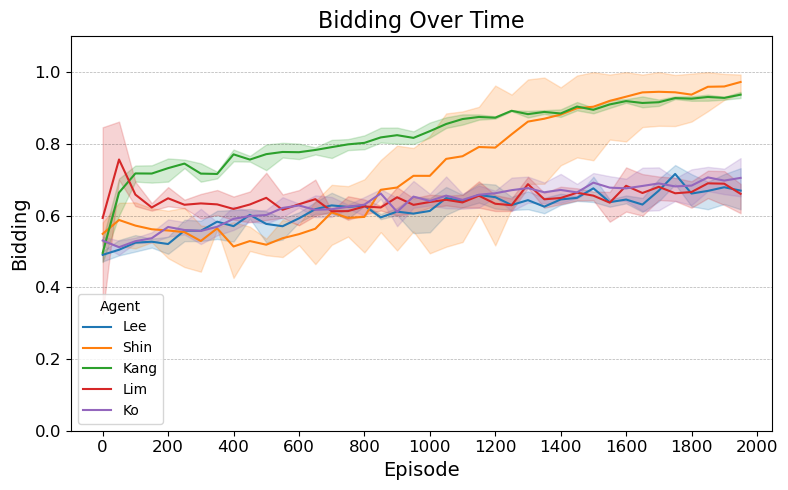

Values plotted in this chart, from the file beside it:
Run, Step, Agent, Bidding
0, 0, Lee, 0.4986
0, 0, Shin, 0.5402
0, 0, Kang, 0.4704
0, 0, Lim, 0.3257
0, 0, Ko, 0.5412
0, 1, Lee, 0.489
0, 1, Shin, 0.5146
0, 1, Kang, 0.689
0, 1, Lim, 0.6994
0, 1, Ko, 0.5303
0, 2, Lee, 0.4997
0, 2, Shin, 0.5086
0, 2, Kang, 0.7184
0, 2, Lim, 0.655
0, 2, Ko, 0.5233
0, 3, Lee, 0.5358
0, 3, Shin, 0.5255
0, 3, Kang, 0.7403
0, 3, Lim, 0.6196
0, 3, Ko, 0.5535
0, 4, Lee, 0.5409
0, 4, Shin, 0.4812
0, 4, Kang, 0.7593
0, 4, Lim, 0.6391
0, 4, Ko, 0.5893
0, 5, Lee, 0.5885
0, 5, Shin, 0.4564
0, 5, Kang, 0.7466
0, 5, Lim, 0.6443
0, 5, Ko, 0.5497
0, 6, Lee, 0.5856
0, 6, Shin, 0.4436
0, 6, Kang, 0.6946
0, 6, Lim, 0.65
0, 6, Ko, 0.6189
0, 7, Lee, 0.6135
0, 7, Shin, 0.5614
0, 7, Kang, 0.7225
0, 7, Lim, 0.6714
0, 7, Ko, 0.58
0, 8, Lee, 0.5275
0, 8, Shin, 0.4262
0, 8, Kang, 0.7769
0, 8, Lim, 0.6531
0, 8, Ko, 0.6255
0, 9, Lee, 0.6183
0, 9, Shin, 0.5014
0, 9, Kang, 0.7517
0, 9, Lim, 0.6443
0, 9, Ko, 0.6122
0, 10, Lee, 0.6121
0, 10, Shin, 0.4894
0, 10, Kang, 0.7267
0, 10, Lim, 0.7195
0, 10, Ko, 0.6158
0, 11, Lee, 0.5858
0, 11, Shin, 0.5381
0, 11, Kang, 0.803
0, 11, Lim, 0.659
0, 11, Ko, 0.6168
... 540 more rows
